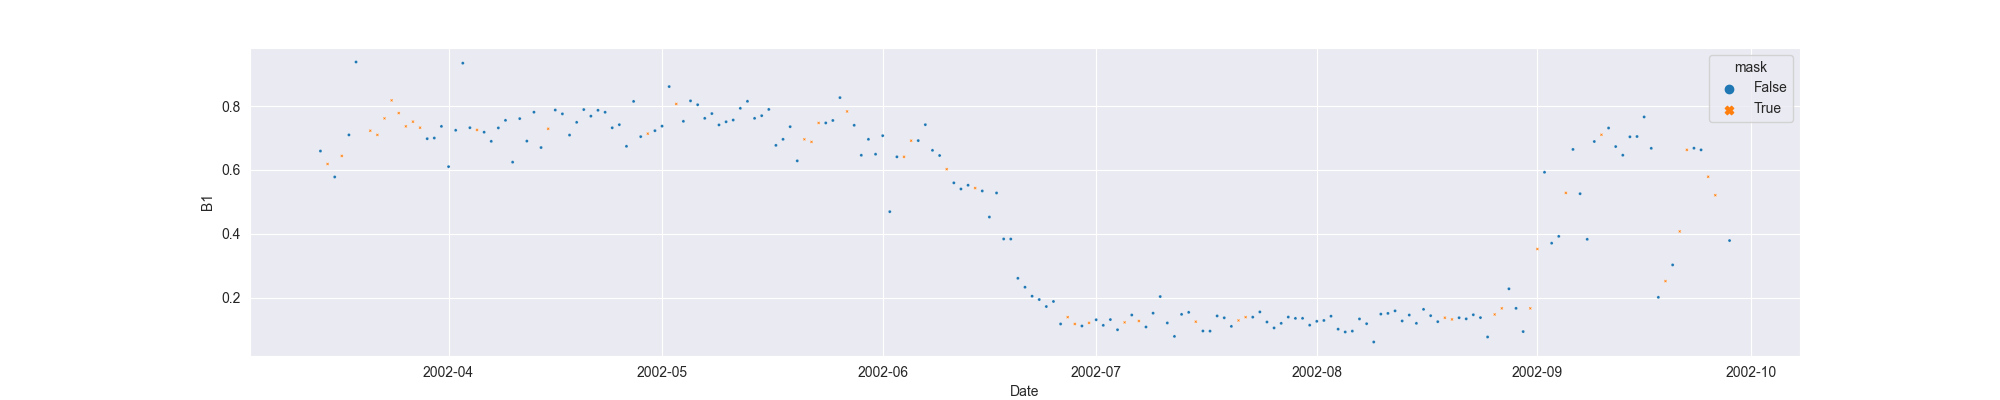

The file beside this chart, header and first rows:
system:time_start, B1, B1_interpolate
2002-03-14, 0.6593, 0.6593
2002-03-15, , 0.6187
2002-03-16, 0.578, 0.578
2002-03-17, , 0.644
2002-03-18, 0.7099, 0.7099
2002-03-19, 0.9383, 0.9383
2002-03-20, , 
2002-03-21, , 0.7229
2002-03-22, , 0.7099
2002-03-23, , 0.7617
2002-03-24, , 0.8182
2002-03-25, , 0.7782
2002-03-26, , 0.7366
2002-03-27, , 0.7514
2002-03-28, , 0.7325
2002-03-29, 0.698, 0.698
2002-03-30, 0.7001, 0.7001
2002-03-31, 0.7366, 0.7366
2002-04-01, 0.6104, 0.6104
2002-04-02, 0.7244, 0.7244
2002-04-03, 0.9347, 0.9347
2002-04-04, 0.7325, 0.7325
2002-04-05, , 0.7254
2002-04-06, 0.7184, 0.7184
2002-04-07, 0.6897, 0.6897
2002-04-08, 0.7318, 0.7318
2002-04-09, 0.7555, 0.7555
2002-04-10, 0.6245, 0.6245
2002-04-11, 0.761, 0.761
2002-04-12, 0.6905, 0.6905
2002-04-13, 0.781, 0.781
2002-04-14, 0.6703, 0.6703
2002-04-15, , 0.729
2002-04-16, 0.7878, 0.7878
2002-04-17, 0.7758, 0.7758
2002-04-18, 0.7093, 0.7093
2002-04-19, 0.7493, 0.7493
2002-04-20, 0.7893, 0.7893
2002-04-21, 0.7687, 0.7687
2002-04-22, 0.787, 0.787
2002-04-23, 0.7808, 0.7808
2002-04-24, 0.7322, 0.7322
2002-04-25, 0.7419, 0.7419
2002-04-26, 0.6742, 0.6742
2002-04-27, 0.8148, 0.8148
2002-04-28, 0.7045, 0.7045
2002-04-29, , 0.7138
2002-04-30, 0.7231, 0.7231
2002-05-01, 0.7373, 0.7373
2002-05-02, 0.8613, 0.8613
2002-05-03, , 0.8069
2002-05-04, 0.7525, 0.7525
2002-05-05, 0.8165, 0.8165
2002-05-06, 0.8044, 0.8044
2002-05-07, 0.7618, 0.7618
2002-05-08, 0.7767, 0.7767
2002-05-09, 0.7412, 0.7412
2002-05-10, 0.751, 0.751
2002-05-11, 0.7564, 0.7564
2002-05-12, 0.7932, 0.7932
... 139 more rows
